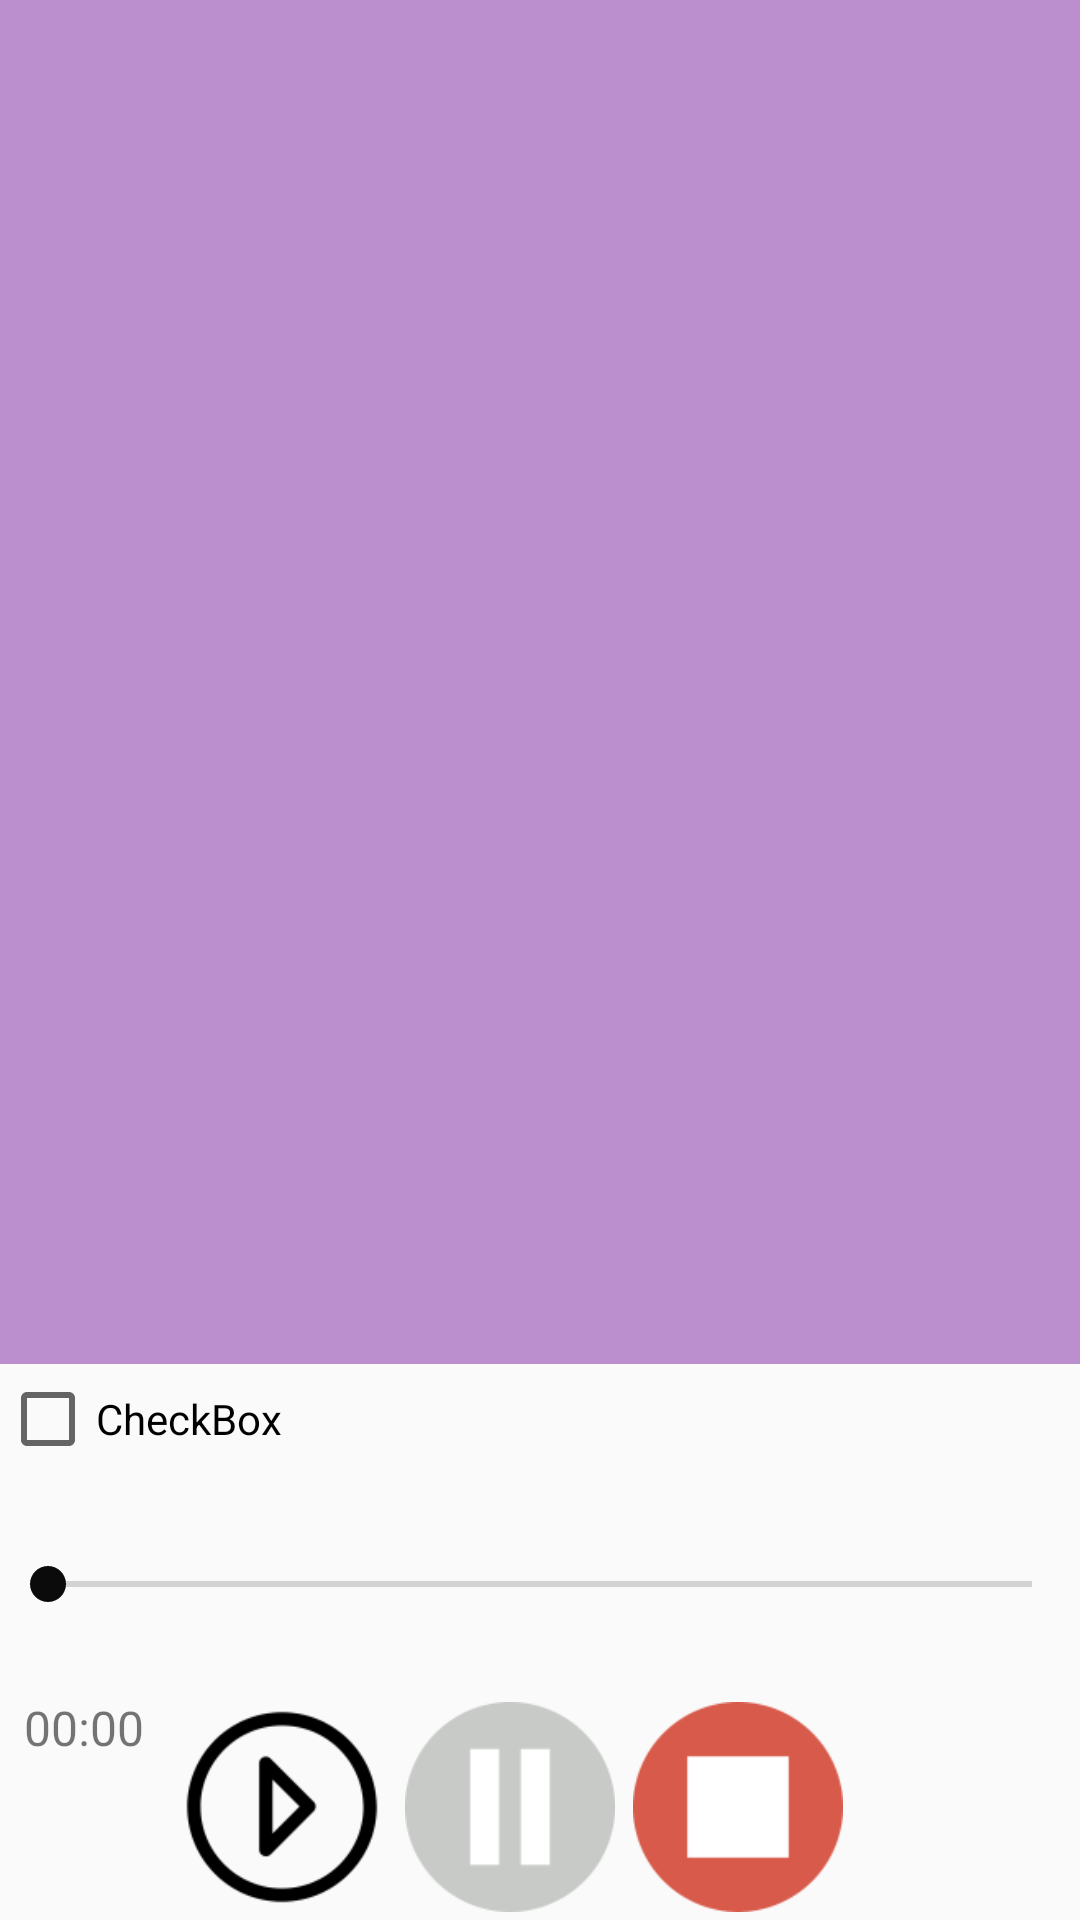

Here is an Android app screen rendered from its layout file. Give the layout XML and the strings, colors and styles it references.
<!-- AndroidManifest.xml: application theme AppTheme -->
<!-- res/layout/activity_files.xml -->
<?xml version="1.0" encoding="utf-8"?>
<LinearLayout xmlns:android="http://schemas.android.com/apk/res/android"
    xmlns:app="http://schemas.android.com/apk/res-auto"
    xmlns:tools="http://schemas.android.com/tools"
    android:layout_width="match_parent"
    android:layout_height="match_parent"
    android:layout_weight="1"
    android:id="@+id/filelinear"
    
    android:orientation="vertical">

    <ListView
        android:id="@+id/lstfile"
        android:layout_width="427dp"
        android:layout_height="431dp"

        android:layout_weight="0.5"
        android:background="#BB8FCE"
        android:cacheColorHint="#FDE2D8D8"
        android:divider="#F1ECEC"
        android:textColor="#111010">

    </ListView>

    <CheckBox
        android:id="@+id/ch"
        android:layout_width="match_parent"
        android:layout_height="wrap_content"
        android:layout_weight="0.1"
        android:text="CheckBox" />

    <android.support.v7.widget.AppCompatSeekBar
        android:id="@+id/seekBar"
        android:layout_width="match_parent"
        android:layout_height="69dp"
        android:layout_weight="0.1"
        />

    <LinearLayout
        android:layout_width="match_parent"
        android:layout_height="wrap_content"
        android:layout_weight="0.1"
        android:orientation="horizontal">
        <TextView
            android:layout_height="wrap_content"
            android:layout_width="wrap_content"
            android:id="@+id/txtCurrentTime"
            android:layout_marginStart="8dp"
            android:layout_marginEnd="8dp"
            android:textSize="16sp"
            android:text="00:00"
            android:layout_centerVertical="true"/>

        <ImageView
            android:id="@+id/imgplay"
            android:layout_width="15dp"
            android:layout_height="70dp"
            android:layout_gravity="center_vertical"
            android:layout_weight="0.1"
            app:srcCompat="@drawable/playy" />

        <ImageView
            android:id="@+id/imgpause"
            android:layout_width="15dp"
            android:layout_height="70dp"
            android:layout_gravity="center_vertical"
            android:layout_weight="0.1"
            app:srcCompat="@drawable/p" />

        <ImageView
            android:id="@+id/imgstop"
            android:layout_width="15dp"
            android:layout_height="70dp"
            android:layout_weight="0.1"
            android:layout_gravity="center_vertical"
            app:srcCompat="@drawable/stop" />
        <ImageView
            android:id="@+id/delete"
            android:layout_width="15dp"
            android:layout_height="70dp"
            android:layout_gravity="center_vertical"
            android:layout_weight="0.1"
            app:srcCompat="@drawable/edit_delete" />

    </LinearLayout>

</LinearLayout>
<!-- resources referenced by this layout -->
<resources>
  <!-- drawable p: png bitmap (drawable, 2870 bytes) -->
  <!-- drawable playy: png bitmap (drawable, 3688 bytes) -->
  <!-- drawable stop: png bitmap (drawable, 2870 bytes) -->
  <style name="AppTheme" parent="Theme.AppCompat.Light.NoActionBar">
          
          <item name="colorPrimary">@color/colorPrimary</item>
          <item name="colorPrimaryDark">@color/colorPrimaryDark</item>
          <item name="colorAccent">@color/colorAccent</item>
          <item name="windowActionBar">false</item>
          <item name="windowNoTitle">true</item>
  
  
  
  
  
  
      </style>
  <color name="colorPrimary">#008577</color>
  <color name="colorPrimaryDark">#00574B</color>
  <color name="colorAccent">#0B0B0B</color>
</resources>
